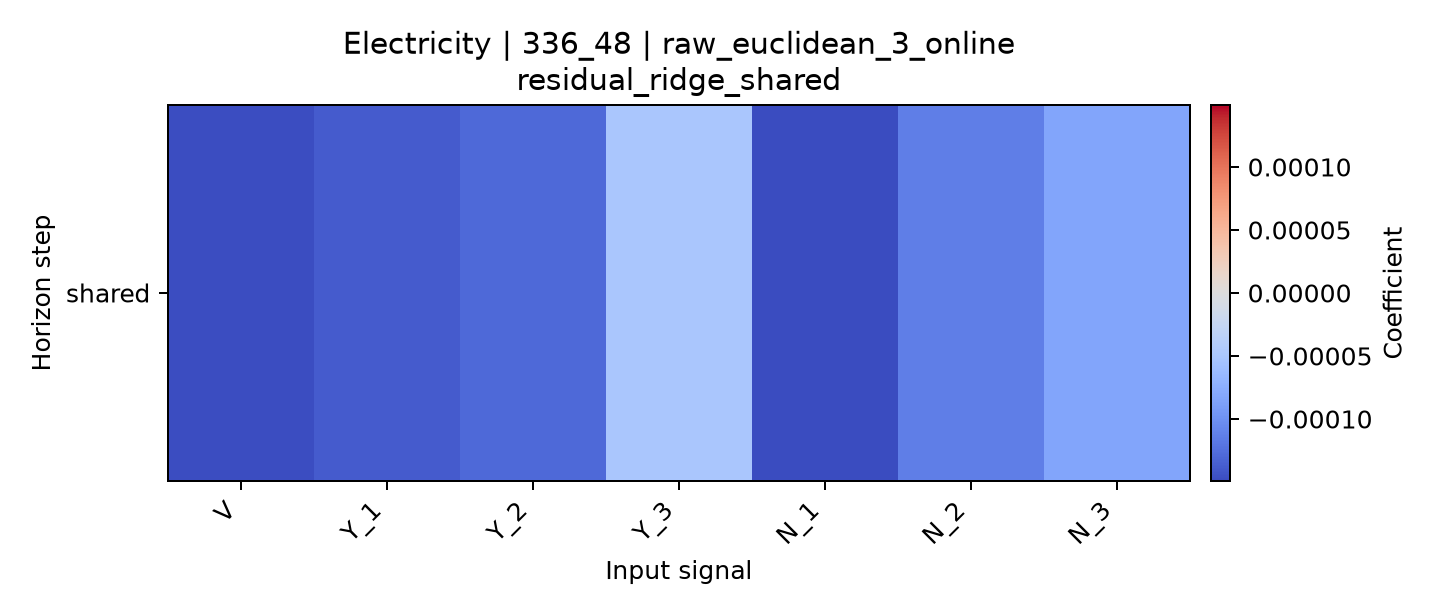

Values plotted in this chart, from the file beside it:
horizon, V, Y_1, Y_2, Y_3, N_1, N_2, N_3
shared, -0.0001477, -0.0001384, -0.0001291, -4.899625219994276e-05, -0.0001491, -0.0001141, -8.347983945289048e-05
